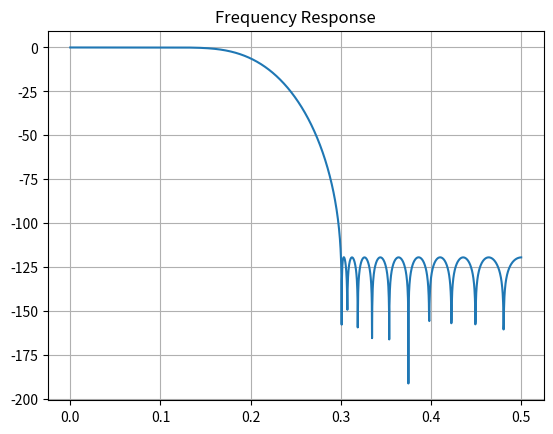

Write Python code to recreate this figure. (Note: this script raises an exception after producing the figure.)
import matplotlib.pyplot as plt
import numpy as np
import os
from scipy import signal
from typing import List


def create_arbitrary_integer_filter_taps(data_w:int, bands:List[float], num_taps:int) -> List[int]:
    """Creates an arbitrary set of filter taps using scipy.signal.remez. 
    Taps are converted to fixed point based on data bit-width.

    Args:
        data_w (int): Data bit-width.
        band (List[float]): Bands of filter, fs = 1 (normalised frequency).
        num_taps (int): Number of taps in filter.

    Returns:
        List[int]: Filter taps (fixed point)
    """
    taps = signal.remez(num_taps, bands, [1, 0], fs=1)
    w, h = signal.freqz(taps, [1], worN=2048, fs=1)
    freq_response = 20*np.log10(np.abs(h))

    __plot(w, freq_response, "Frequency Response")

    taps = [int(tap * 2**(data_w-1)) for tap in taps]
    return taps

def export_to_vhdl_package(taps:List[int], package_name:str) -> None:
    """Creates a VHDL package declaring filter taps as an array of integers. 
    The VHDL package file will be placed in the current working directory.

    Args:
        taps (List[int]): Filter taps (fixed point)
        package_name (str): Name of package
    """
    with open(f"{package_name}.vhd", "w") as f:
        f.write(f"-- This file was auto-generated using: `{os.path.basename(__file__)}`\n"
                f"use work.array_package.all;\n"
                f"\npackage {package_name} is\n"
                f"\tconstant EXAMPLE_TAPS : array_integer_t := (")
        for idx, tap in enumerate(taps): 
            if idx == len(taps)-1:
                f.write(f"{tap});\n")
            else:
                f.write(f"{tap},")
        f.write(f"end package {package_name};")
        
        

def __plot(x:np.ndarray, y:np.ndarray, title:str="") -> None:
    """Plots x vs y in a new figure.
    Plot grid lines are turned on for both axis.

    Args:
        x (np.ndarray): Numpy array of x-axis data
        y (np.ndarray): Numpy array of y-axis data
        title (str, optional): Title of plot. Defaults to "".
    """
    plt.figure()
    plt.plot(x, y)
    plt.grid("both")
    plt.title(title)

def generate_example_taps(data_w:int) -> List[int]:
    """Generate some arbitrary taps from hard coded params.

    Args:
        data_w (int): Data bit width

    Returns:
        List[int]: Fixed point integer taps
    """
    bands = [0, 0.1, 0.3, 0.5]
    num_taps = 35
    taps = create_arbitrary_integer_filter_taps(data_w, bands, num_taps)
    return taps
    
if __name__ == "__main__":
    data_w = 16
    taps = generate_example_taps(data_w)
    filename="fir_single_rate_non_symmetric_filter_taps_package"
    export_to_vhdl_package(taps, filename)
    # plt.show()
